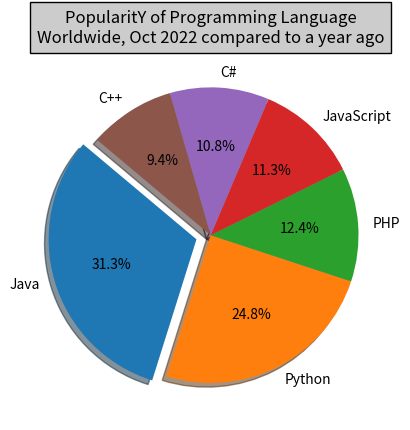

Write Python code to recreate this figure.
import matplotlib.pyplot as plt
# Plot data
languages = 'Java', 'Python', 'PHP', 'JavaScript', 'C#', 'C++'
popuratity = [22.2, 17.6, 8.8, 8, 7.7, 6.7]
#colors = ['red', 'gold', 'yellowgreen', 'blue', 'lightcoral', 'lightskyblue']
colors = ["#1f77b4", "#ff7f0e", "#2ca02c", "#d62728", "#9467bd", "#8c564b"]
# explode 1st slice
explode = (0.1, 0, 0, 0, 0, 0)
# Plot
plt.pie(popuratity, explode=explode, labels=languages, colors=colors,
autopct='%1.1f%%', shadow=True, startangle=140)
plt.title("PopularitY of Programming Language\n" + "Worldwide, Oct 2022 compared to a year ago", bbox={'facecolor':'0.8', 'pad':5})
plt.show()